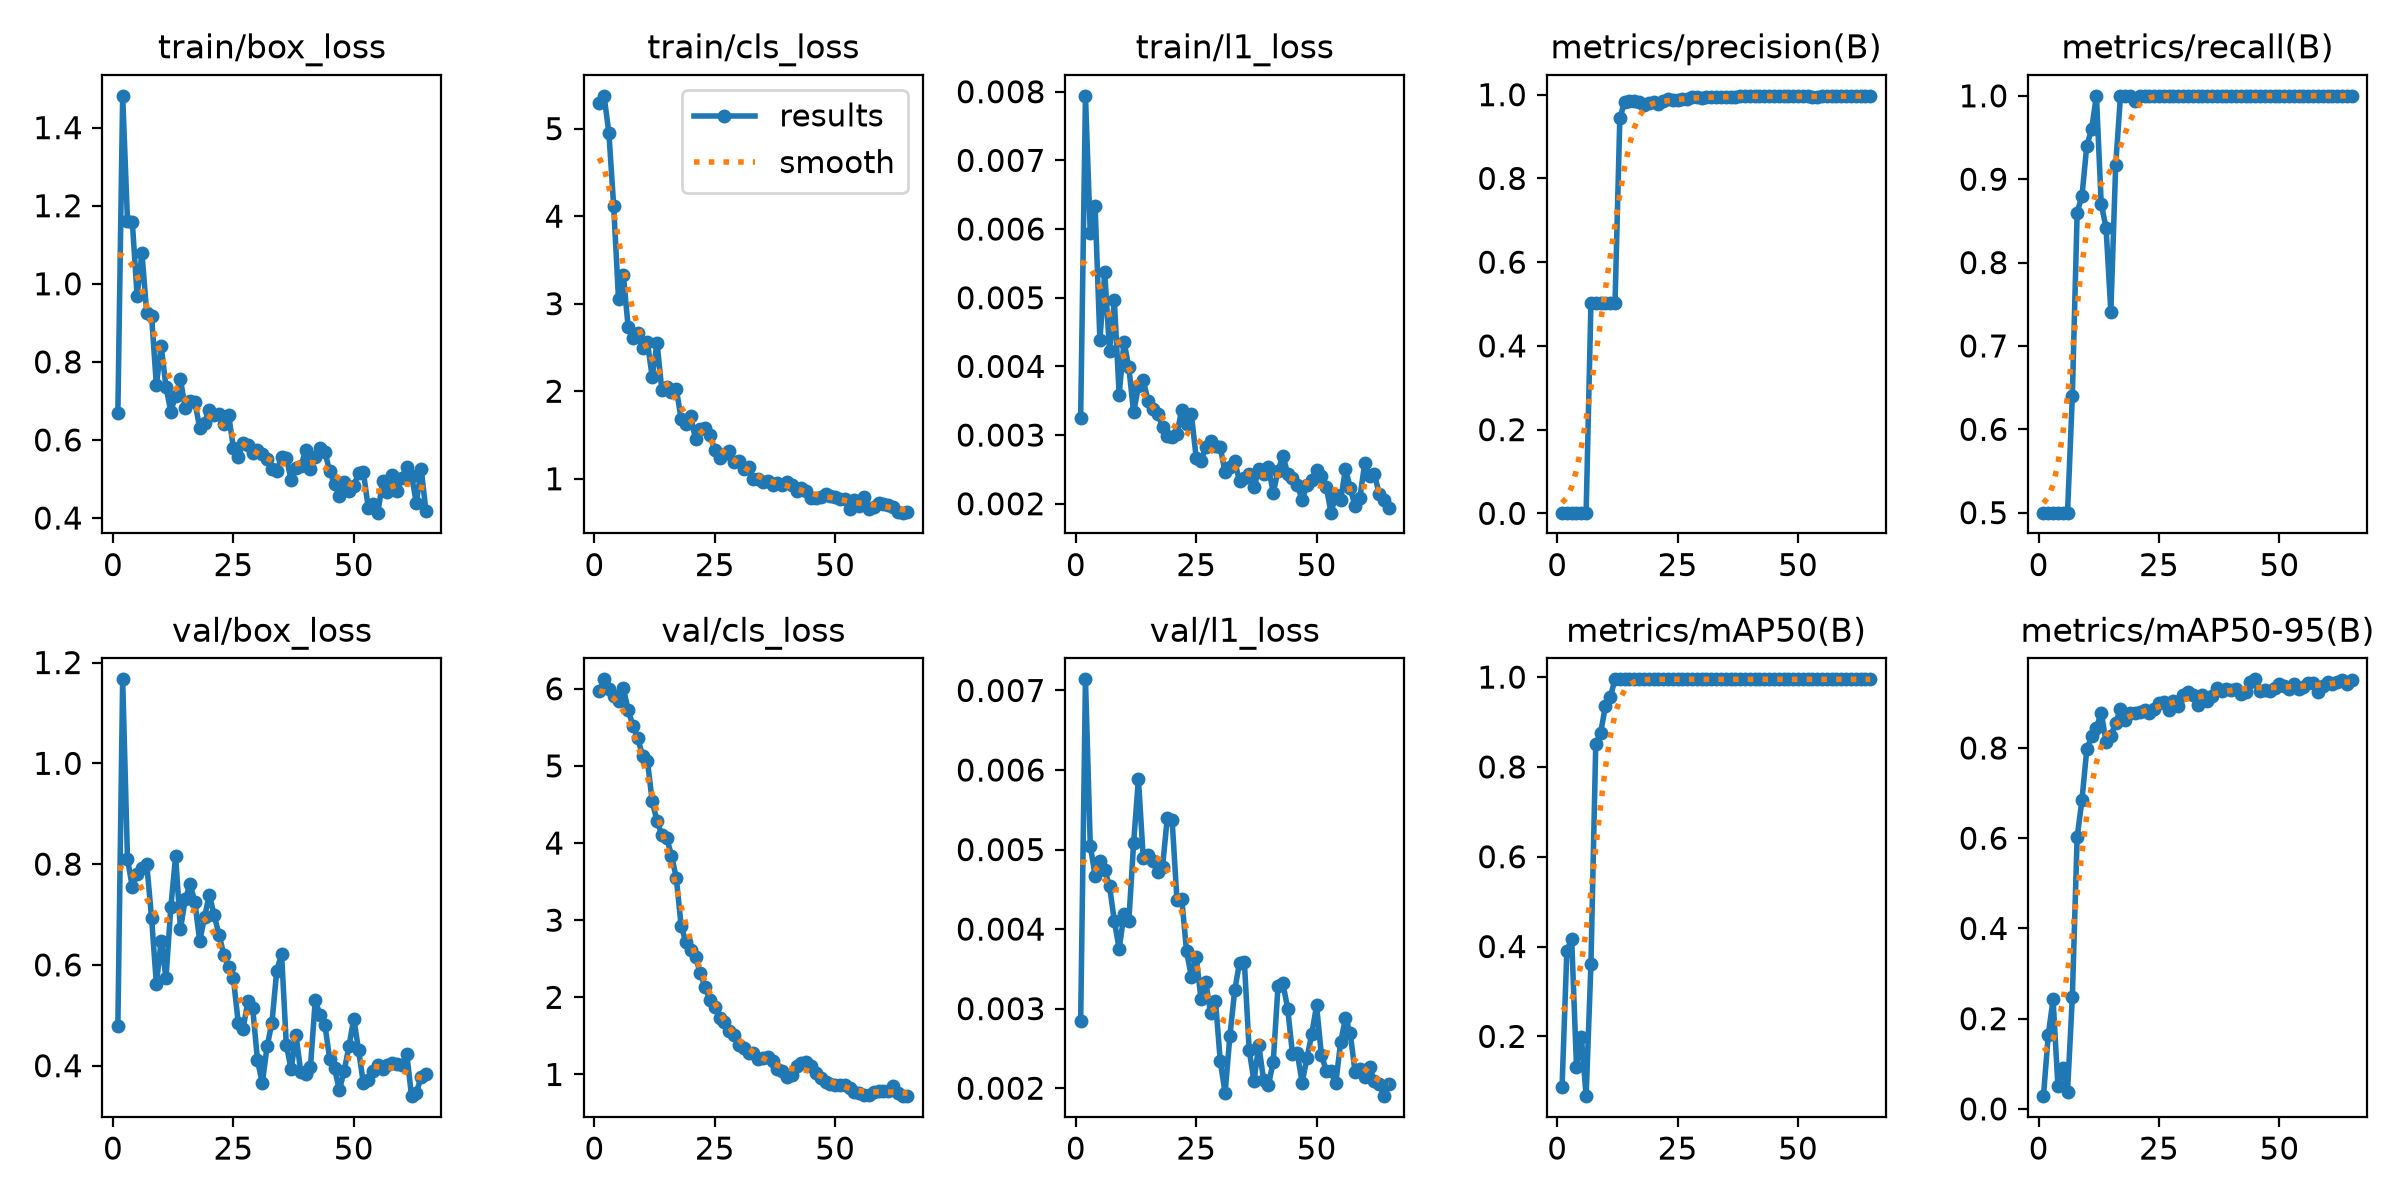

Source data for this figure (header and first rows):
epoch, time, train/box_loss, train/cls_loss, train/l1_loss, metrics/precision(B), metrics/recall(B), metrics/mAP50(B), metrics/mAP50-95(B), val/box_loss, val/cls_loss, val/l1_loss, lr/pg0, lr/pg1, lr/pg2
1, 2.887, 0.6702, 5.288, 0.00325, 0.00167, 0.5, 0.0875, 0.02826, 0.4778, 5.972, 0.00284, 0.0004631, 0.0004631, 0.0004631
2, 3.874, 1.481, 5.375, 0.00794, 0.00167, 0.5, 0.3907, 0.1644, 1.167, 6.123, 0.00714, 0.001009, 0.001009, 0.001009
3, 4.834, 1.162, 4.952, 0.00594, 0.00167, 0.5, 0.4161, 0.2428, 0.8103, 5.993, 0.00505, 0.001543, 0.001543, 0.001543
4, 5.784, 1.159, 4.112, 0.00633, 0.00167, 0.5, 0.1327, 0.0509, 0.7545, 5.903, 0.00467, 0.001617, 0.001617, 0.001617
5, 6.73, 0.9689, 3.055, 0.00438, 0.00167, 0.5, 0.1989, 0.09073, 0.7804, 5.841, 0.00486, 0.001601, 0.001601, 0.001601
6, 7.679, 1.079, 3.329, 0.00537, 0.00167, 0.5, 0.06683, 0.03852, 0.7924, 6.013, 0.00474, 0.001584, 0.001584, 0.001584
7, 8.624, 0.924, 2.735, 0.00423, 0.5017, 0.64, 0.361, 0.2485, 0.8001, 5.723, 0.00454, 0.001568, 0.001568, 0.001568
8, 9.668, 0.9187, 2.604, 0.00496, 0.5017, 0.86, 0.8506, 0.6022, 0.6939, 5.523, 0.0041, 0.001551, 0.001551, 0.001551
9, 10.57, 0.7405, 2.662, 0.00359, 0.5017, 0.88, 0.875, 0.6855, 0.5623, 5.357, 0.00375, 0.001535, 0.001535, 0.001535
10, 11.46, 0.8411, 2.493, 0.00436, 0.5017, 0.94, 0.935, 0.7967, 0.6484, 5.134, 0.00419, 0.001518, 0.001518, 0.001518
11, 12.37, 0.7359, 2.56, 0.00399, 0.5017, 0.96, 0.955, 0.8259, 0.574, 5.067, 0.0041, 0.001502, 0.001502, 0.001502
12, 13.28, 0.6729, 2.163, 0.00333, 0.5017, 1, 0.995, 0.845, 0.7143, 4.542, 0.00508, 0.001485, 0.001485, 0.001485
13, 14.19, 0.7138, 2.556, 0.00371, 0.9438, 0.8706, 0.995, 0.8783, 0.8158, 4.283, 0.00589, 0.001469, 0.001469, 0.001469
14, 15.08, 0.7552, 2.011, 0.0038, 0.9836, 0.8417, 0.995, 0.8143, 0.6708, 4.109, 0.00489, 0.001452, 0.001452, 0.001452
15, 16.06, 0.6813, 2.049, 0.0035, 0.9858, 0.7411, 0.995, 0.8266, 0.7302, 4.071, 0.00493, 0.001436, 0.001436, 0.001436
16, 16.95, 0.6996, 1.986, 0.00338, 0.9851, 0.9166, 0.995, 0.8556, 0.7599, 3.838, 0.00485, 0.001419, 0.001419, 0.001419
17, 17.83, 0.6978, 2.029, 0.00331, 0.9833, 1, 0.995, 0.8854, 0.7248, 3.549, 0.00472, 0.001403, 0.001403, 0.001403
18, 18.73, 0.6302, 1.685, 0.00312, 0.9764, 1, 0.995, 0.8619, 0.6471, 2.931, 0.00478, 0.001386, 0.001386, 0.001386
19, 19.62, 0.6438, 1.631, 0.00299, 0.9789, 1, 0.995, 0.8774, 0.6946, 2.711, 0.0054, 0.00137, 0.00137, 0.00137
20, 20.51, 0.6778, 1.715, 0.00297, 0.9821, 0.9934, 0.995, 0.8772, 0.7395, 2.618, 0.00537, 0.001353, 0.001353, 0.001353
21, 21.42, 0.665, 1.45, 0.00302, 0.9774, 1, 0.995, 0.8795, 0.6986, 2.519, 0.00437, 0.001337, 0.001337, 0.001337
22, 22.33, 0.6658, 1.571, 0.00337, 0.9845, 1, 0.995, 0.8848, 0.6603, 2.309, 0.00438, 0.00132, 0.00132, 0.00132
23, 23.22, 0.6419, 1.576, 0.00316, 0.989, 1, 0.995, 0.8766, 0.6204, 2.136, 0.00372, 0.001304, 0.001304, 0.001304
24, 24.2, 0.6642, 1.496, 0.0033, 0.9883, 1, 0.995, 0.8875, 0.5966, 1.963, 0.0034, 0.001287, 0.001287, 0.001287
25, 25.11, 0.5802, 1.329, 0.00267, 0.9873, 1, 0.995, 0.8996, 0.5734, 1.872, 0.00365, 0.001271, 0.001271, 0.001271
26, 26.05, 0.5551, 1.236, 0.00262, 0.9889, 1, 0.995, 0.9022, 0.4852, 1.734, 0.00312, 0.001254, 0.001254, 0.001254
27, 26.98, 0.5926, 1.28, 0.00283, 0.9908, 1, 0.995, 0.8848, 0.4726, 1.685, 0.00333, 0.001238, 0.001238, 0.001238
28, 27.94, 0.5881, 1.313, 0.00291, 0.9948, 1, 0.995, 0.9042, 0.5277, 1.558, 0.00294, 0.001221, 0.001221, 0.001221
29, 28.91, 0.5677, 1.196, 0.00284, 0.9944, 1, 0.995, 0.894, 0.5149, 1.512, 0.0031, 0.001205, 0.001205, 0.001205
30, 29.87, 0.5743, 1.203, 0.00282, 0.992, 1, 0.995, 0.9179, 0.411, 1.381, 0.00234, 0.001188, 0.001188, 0.001188
31, 30.83, 0.5651, 1.116, 0.00246, 0.9933, 1, 0.995, 0.9233, 0.365, 1.336, 0.00194, 0.001172, 0.001172, 0.001172
32, 31.9, 0.5501, 1.133, 0.00254, 0.9949, 1, 0.995, 0.9185, 0.4385, 1.282, 0.00266, 0.001155, 0.001155, 0.001155
33, 32.85, 0.5243, 1.001, 0.00262, 0.9951, 1, 0.995, 0.8953, 0.4849, 1.282, 0.00323, 0.001139, 0.001139, 0.001139
34, 33.8, 0.5206, 0.9921, 0.00233, 0.9948, 1, 0.995, 0.9171, 0.5881, 1.204, 0.00358, 0.001122, 0.001122, 0.001122
35, 34.74, 0.5566, 0.9626, 0.00237, 0.9944, 1, 0.995, 0.9049, 0.6224, 1.217, 0.00359, 0.001106, 0.001106, 0.001106
36, 35.69, 0.5544, 0.9778, 0.00244, 0.9939, 1, 0.995, 0.9161, 0.4403, 1.224, 0.00248, 0.001089, 0.001089, 0.001089
37, 36.63, 0.4976, 0.9282, 0.00224, 0.9943, 1, 0.995, 0.9324, 0.3931, 1.176, 0.00209, 0.001073, 0.001073, 0.001073
38, 37.6, 0.5289, 0.9536, 0.0025, 0.996, 1, 0.995, 0.9265, 0.4602, 1.068, 0.00254, 0.001056, 0.001056, 0.001056
39, 38.54, 0.5325, 0.9275, 0.00244, 0.9962, 1, 0.995, 0.93, 0.3869, 1.042, 0.0021, 0.00104, 0.00104, 0.00104
40, 39.57, 0.5732, 0.9656, 0.00253, 0.9969, 1, 0.995, 0.9294, 0.3833, 0.9711, 0.00204, 0.001023, 0.001023, 0.001023
41, 40.51, 0.5263, 0.9249, 0.00216, 0.9972, 1, 0.995, 0.9313, 0.3973, 0.9869, 0.00233, 0.001007, 0.001007, 0.001007
42, 41.46, 0.5557, 0.8649, 0.00248, 0.9965, 1, 0.995, 0.9198, 0.5296, 1.106, 0.00329, 0.0009904, 0.0009904, 0.0009904
43, 42.4, 0.5804, 0.8921, 0.0027, 0.9962, 1, 0.995, 0.9244, 0.5007, 1.15, 0.00332, 0.0009739, 0.0009739, 0.0009739
44, 43.36, 0.569, 0.8578, 0.00244, 0.9961, 1, 0.995, 0.9468, 0.4812, 1.159, 0.003, 0.0009574, 0.0009574, 0.0009574
45, 44.33, 0.5201, 0.775, 0.00237, 0.9957, 1, 0.995, 0.9522, 0.4132, 1.111, 0.00243, 0.0009409, 0.0009409, 0.0009409
46, 45.35, 0.4865, 0.78, 0.00228, 0.9961, 1, 0.995, 0.9268, 0.3952, 1.023, 0.00244, 0.0009244, 0.0009244, 0.0009244
47, 46.3, 0.4567, 0.7967, 0.00205, 0.9958, 1, 0.995, 0.9289, 0.3509, 0.9522, 0.00207, 0.0009078, 0.0009078, 0.0009078
48, 47.24, 0.4919, 0.8304, 0.00228, 0.996, 1, 0.995, 0.9269, 0.3896, 0.9045, 0.00238, 0.0008913, 0.0008913, 0.0008913
49, 48.14, 0.47, 0.7985, 0.00234, 0.996, 1, 0.995, 0.9323, 0.4384, 0.8699, 0.00268, 0.0008748, 0.0008748, 0.0008748
50, 49.06, 0.4828, 0.7876, 0.00249, 0.9963, 1, 0.995, 0.9413, 0.4936, 0.8569, 0.00304, 0.0008583, 0.0008583, 0.0008583
51, 49.97, 0.5149, 0.7725, 0.0024, 0.9964, 1, 0.995, 0.9365, 0.4306, 0.8572, 0.00242, 0.0008418, 0.0008418, 0.0008418
52, 50.89, 0.5178, 0.77, 0.00225, 0.9959, 1, 0.995, 0.9306, 0.3648, 0.8616, 0.00222, 0.0008253, 0.0008253, 0.0008253
53, 51.79, 0.4269, 0.6555, 0.00187, 0.9956, 1, 0.995, 0.9422, 0.372, 0.8302, 0.00221, 0.0008088, 0.0008088, 0.0008088
54, 52.79, 0.4354, 0.7585, 0.00212, 0.9956, 1, 0.995, 0.9305, 0.3887, 0.7734, 0.00207, 0.0007923, 0.0007923, 0.0007923
55, 53.7, 0.4138, 0.6856, 0.00205, 0.9957, 1, 0.995, 0.9361, 0.4004, 0.7633, 0.00258, 0.0007758, 0.0007758, 0.0007758
56, 54.59, 0.4941, 0.7959, 0.00251, 0.9957, 1, 0.995, 0.9445, 0.3938, 0.7371, 0.00288, 0.0007593, 0.0007593, 0.0007593
57, 55.49, 0.4676, 0.66, 0.00223, 0.9957, 1, 0.995, 0.9445, 0.4004, 0.7326, 0.00269, 0.0007428, 0.0007428, 0.0007428
58, 56.39, 0.51, 0.675, 0.00196, 0.9962, 1, 0.995, 0.9239, 0.4052, 0.776, 0.0022, 0.0007263, 0.0007263, 0.0007263
59, 57.28, 0.4682, 0.7213, 0.00209, 0.9965, 1, 0.995, 0.9379, 0.4038, 0.7876, 0.00224, 0.0007098, 0.0007098, 0.0007098
60, 58.18, 0.5031, 0.7089, 0.00259, 0.9969, 1, 0.995, 0.9469, 0.4011, 0.7822, 0.00214, 0.0006933, 0.0006933, 0.0006933
... 5 more rows
